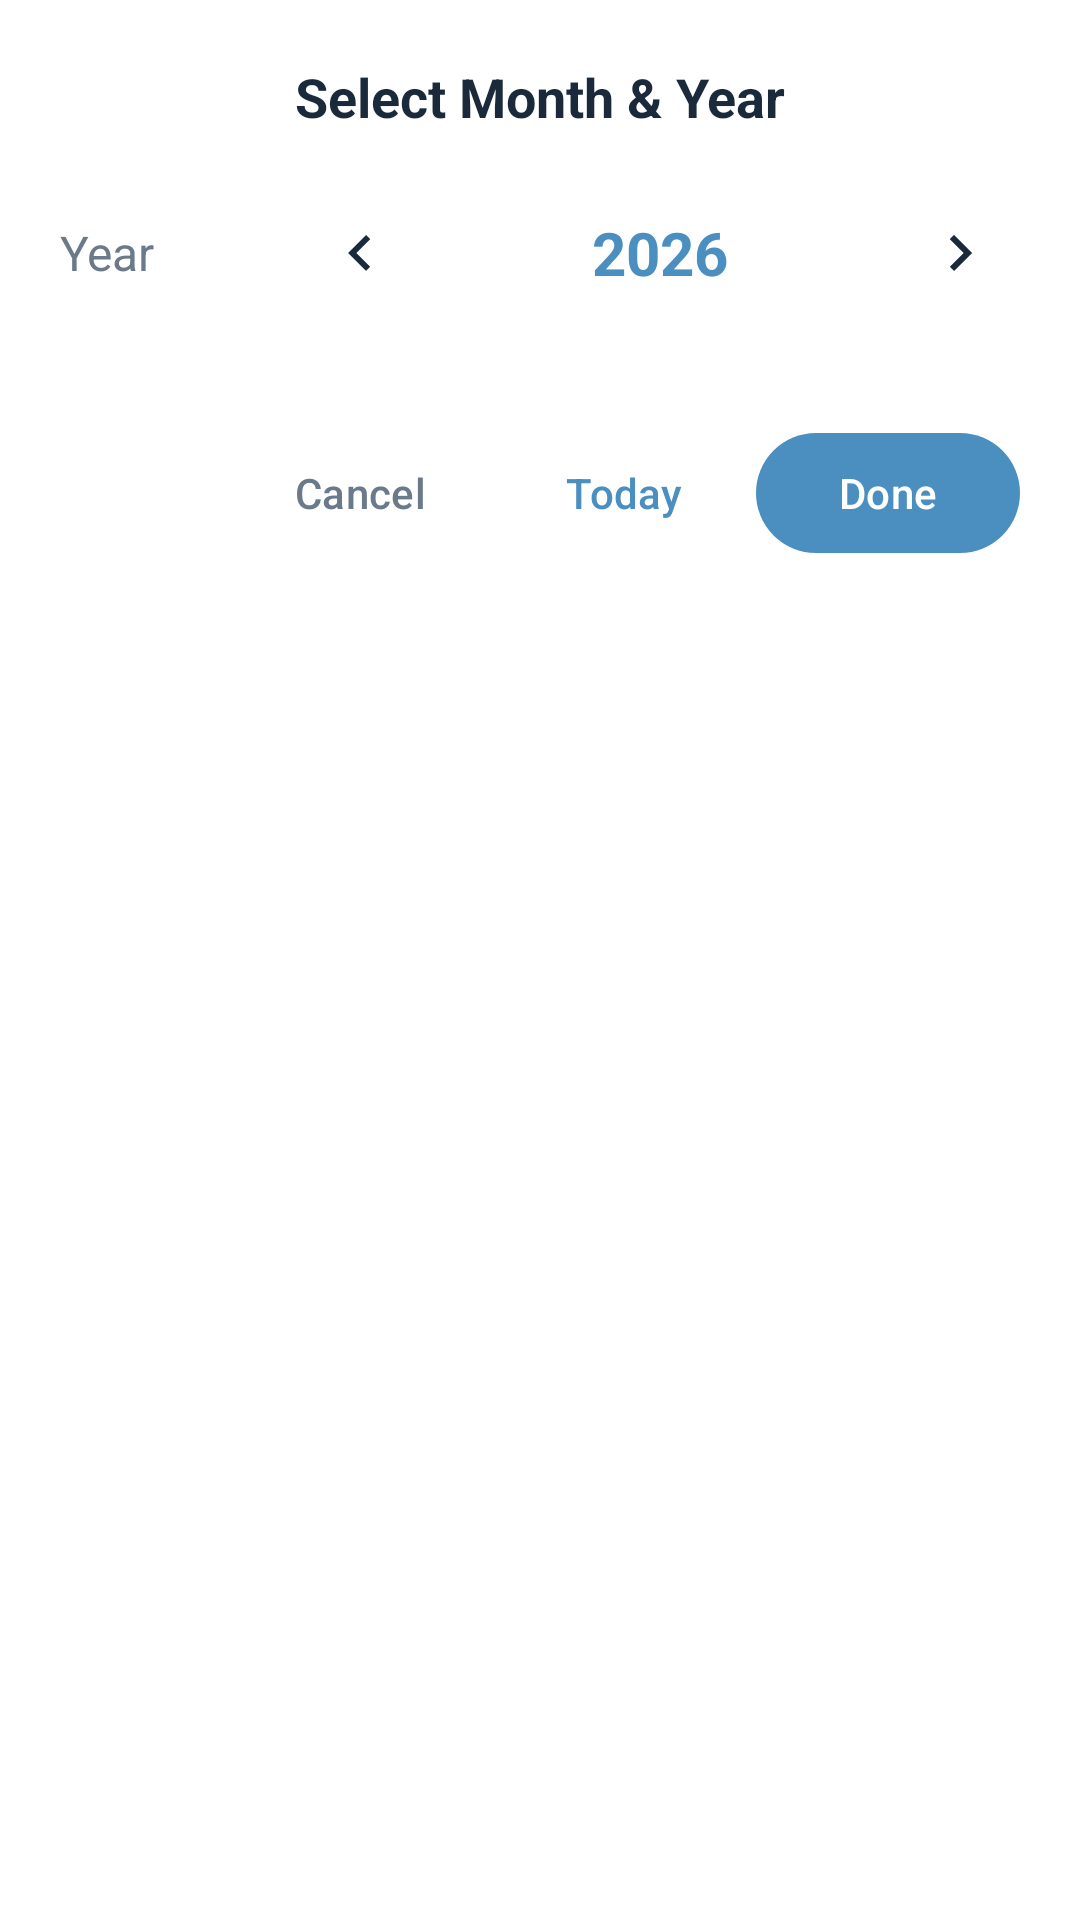

Layout XML and referenced resources for this Android screen:
<!-- AndroidManifest.xml: application theme Theme.ToDoList -->
<!-- res/layout/dialog_month_year_picker.xml -->
<?xml version="1.0" encoding="utf-8"?>
<LinearLayout xmlns:android="http://schemas.android.com/apk/res/android"
    android:layout_width="match_parent"
    android:layout_height="wrap_content"
    android:orientation="vertical"
    android:background="@drawable/dialog_rounded_bg"
    android:padding="20dp">

    
    <TextView
        android:layout_width="match_parent"
        android:layout_height="wrap_content"
        android:text="Select Month &amp; Year"
        android:textSize="18sp"
        android:textColor="@color/text_primary"
        android:textStyle="bold"
        android:gravity="center"
        android:layout_marginBottom="20dp"/>

    
    <LinearLayout
        android:layout_width="match_parent"
        android:layout_height="wrap_content"
        android:orientation="horizontal"
        android:gravity="center_vertical"
        android:layout_marginBottom="16dp">

        <TextView
            android:layout_width="80dp"
            android:layout_height="wrap_content"
            android:text="Year"
            android:textSize="16sp"
            android:textColor="@color/text_secondary"/>

        <ImageButton
            android:id="@+id/btn_year_prev"
            android:layout_width="40dp"
            android:layout_height="40dp"
            android:src="@drawable/ic_arrow_left"
            android:background="?attr/selectableItemBackgroundBorderless"
            android:contentDescription="Previous year"/>

        <TextView
            android:id="@+id/tv_selected_year"
            android:layout_width="0dp"
            android:layout_height="wrap_content"
            android:layout_weight="1"
            android:text="2026"
            android:textSize="20sp"
            android:textColor="@color/primary_blue"
            android:textStyle="bold"
            android:gravity="center"/>

        <ImageButton
            android:id="@+id/btn_year_next"
            android:layout_width="40dp"
            android:layout_height="40dp"
            android:src="@drawable/ic_arrow_right"
            android:background="?attr/selectableItemBackgroundBorderless"
            android:contentDescription="Next year"/>

    </LinearLayout>

    
    <androidx.recyclerview.widget.RecyclerView
        android:id="@+id/month_grid"
        android:layout_width="match_parent"
        android:layout_height="wrap_content"
        android:layout_marginBottom="20dp"/>

    
    <LinearLayout
        android:layout_width="match_parent"
        android:layout_height="wrap_content"
        android:orientation="horizontal"
        android:gravity="end">

        <com.google.android.material.button.MaterialButton
            android:id="@+id/btn_cancel"
            android:layout_width="wrap_content"
            android:layout_height="wrap_content"
            android:text="Cancel"
            android:textColor="@color/text_secondary"
            style="@style/Widget.Material3.Button.TextButton"/>

        <com.google.android.material.button.MaterialButton
            android:id="@+id/btn_today"
            android:layout_width="wrap_content"
            android:layout_height="wrap_content"
            android:text="Today"
            android:textColor="@color/primary_blue"
            style="@style/Widget.Material3.Button.TextButton"/>

        <com.google.android.material.button.MaterialButton
            android:id="@+id/btn_done"
            android:layout_width="wrap_content"
            android:layout_height="wrap_content"
            android:text="Done"
            style="@style/Widget.Material3.Button"/>

    </LinearLayout>

</LinearLayout>
<!-- resources referenced by this layout -->
<resources>
  <color name="primary_blue">#4A8FBF</color>
  <color name="text_primary">#1A2A3A</color>
  <color name="text_secondary">#6B7A8A</color>
  <!-- drawable ic_arrow_left (drawable) -->
  <?xml version="1.0" encoding="utf-8"?>
  
  <vector xmlns:android="http://schemas.android.com/apk/res/android"
      android:width="24dp"
      android:height="24dp"
      android:viewportWidth="24"
      android:viewportHeight="24">
      <path
          android:fillColor="#1A2A3A"
          android:pathData="M15.41,7.41L14,6L8,12L14,18L15.41,16.59L10.83,12L15.41,7.41Z"/>
  </vector>
  <!-- drawable ic_arrow_right (drawable) -->
  <?xml version="1.0" encoding="utf-8"?>
  
  <vector xmlns:android="http://schemas.android.com/apk/res/android"
      android:width="24dp"
      android:height="24dp"
      android:viewportWidth="24"
      android:viewportHeight="24">
      <path
          android:fillColor="#1A2A3A"
          android:pathData="M8.59,16.59L10,18L16,12L10,6L8.59,7.41L13.17,12L8.59,16.59Z"/>
  </vector>
  <style name="Theme.ToDoList" parent="Base.Theme.ToDoList" />
  <style name="Base.Theme.ToDoList" parent="Theme.Material3.DayNight.NoActionBar">
          <item name="colorPrimary">@color/primary_blue</item>
          <item name="colorPrimaryVariant">@color/primary_dark_blue</item>
          <item name="colorOnPrimary">@color/white</item>
          <item name="android:windowBackground">@color/background_white</item>
          
          <item name="android:statusBarColor">@android:color/white</item>
          <item name="android:navigationBarColor">@android:color/white</item>
          <item name="android:windowLightStatusBar">true</item>
          
          <item name="popupMenuStyle">@style/WhitePopupMenu</item>
          <item name="android:popupMenuStyle">@style/WhitePopupMenu</item>
          <item name="actionOverflowMenuStyle">@style/WhitePopupMenu</item>
      </style>
  <color name="primary_dark_blue">#3A7FA5</color>
  <color name="white">#FFFFFFFF</color>
  <color name="background_white">#FFFFFF</color>
  <style name="WhitePopupMenu" parent="Widget.Material3.PopupMenu">
          <item name="android:popupBackground">@drawable/popup_menu_bg</item>
      </style>
  <!-- drawable popup_menu_bg (drawable) -->
  <?xml version="1.0" encoding="utf-8"?>
  <shape xmlns:android="http://schemas.android.com/apk/res/android"
      android:shape="rectangle">
      <solid android:color="@color/white"/>
      <corners android:radius="8dp"/>
      <stroke 
          android:width="1dp"
          android:color="#E0E0E0"/>
  </shape>
</resources>
